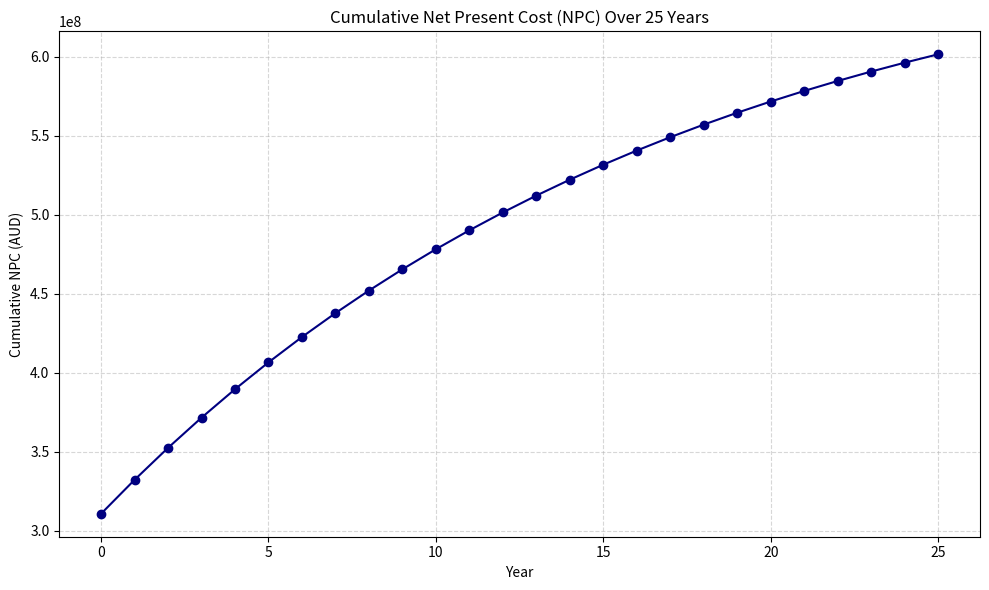

This figure's Python source:
import numpy as np
import matplotlib.pyplot as plt

# --- User inputs from your results ---
initial_capex = 310829090.91  # AUD
annual_opex = 22746402        # AUD (includes fuel, variable O&M, fixed O&M for all components)
discount_rate = 0.06
years = 25

# --- Calculate discounted annual OPEX ---
discount_factors = [(1 + discount_rate) ** -year for year in range(1, years + 1)]
discounted_opex = [annual_opex * df for df in discount_factors]

# --- Cumulative NPC calculation ---
npc_yearly = [initial_capex]
for i in range(years):
    npc_yearly.append(npc_yearly[-1] + discounted_opex[i])

# --- Plot ---
plt.figure(figsize=(10, 6))
plt.plot(range(0, years + 1), npc_yearly, marker='o', color='navy')
plt.title('Cumulative Net Present Cost (NPC) Over 25 Years')
plt.xlabel('Year')
plt.ylabel('Cumulative NPC (AUD)')
plt.grid(True, linestyle='--', alpha=0.5)
plt.tight_layout()
plt.savefig('npc_over_time.png', dpi=150)
plt.show()